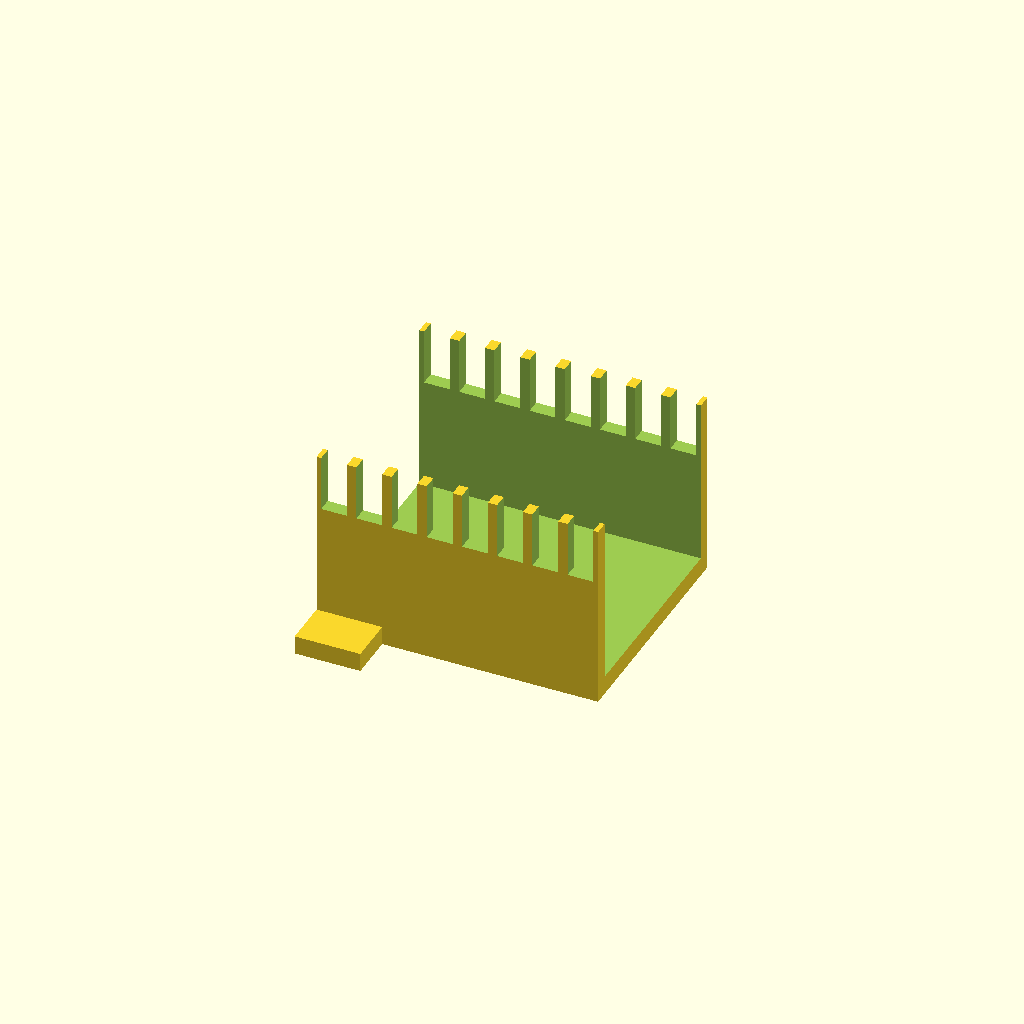
Cell 1 — every parameter at its default value.
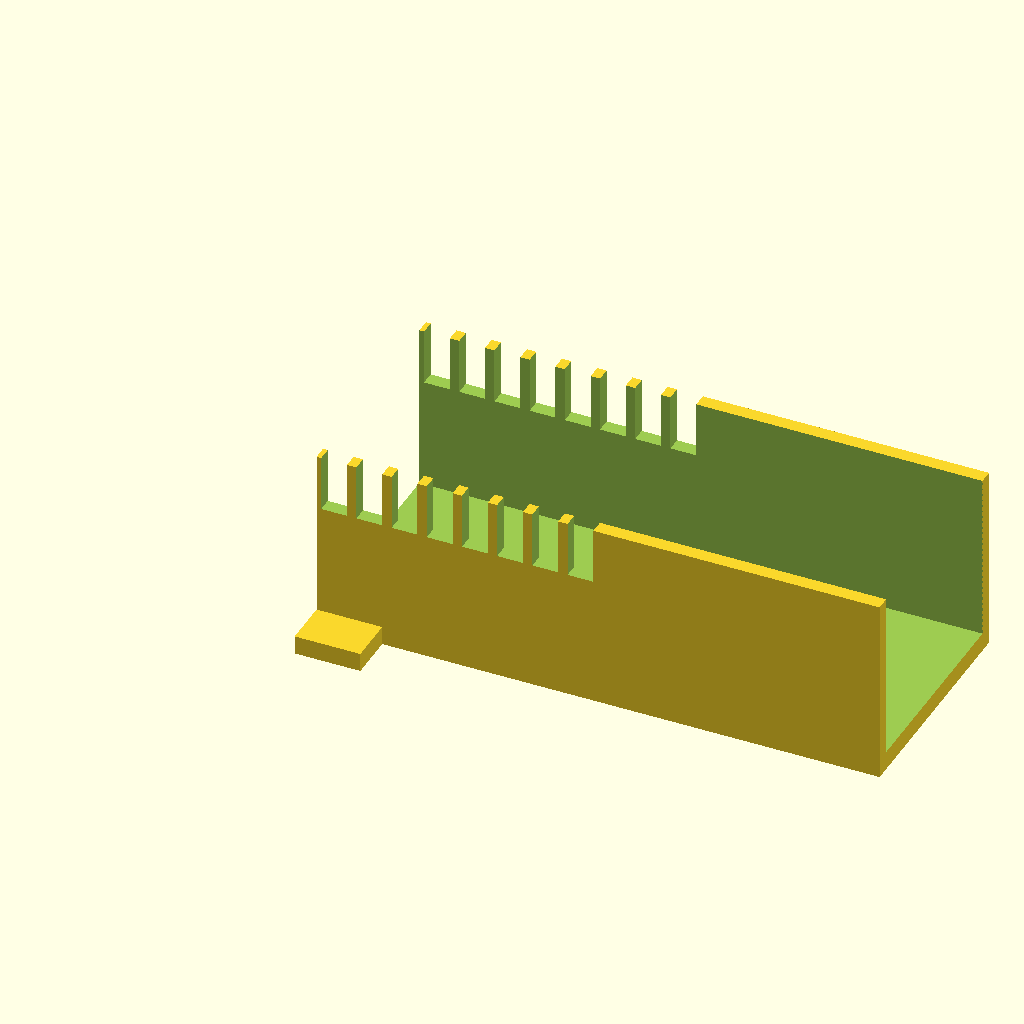
Cell 2: channel_l = 120 (everything else at default).
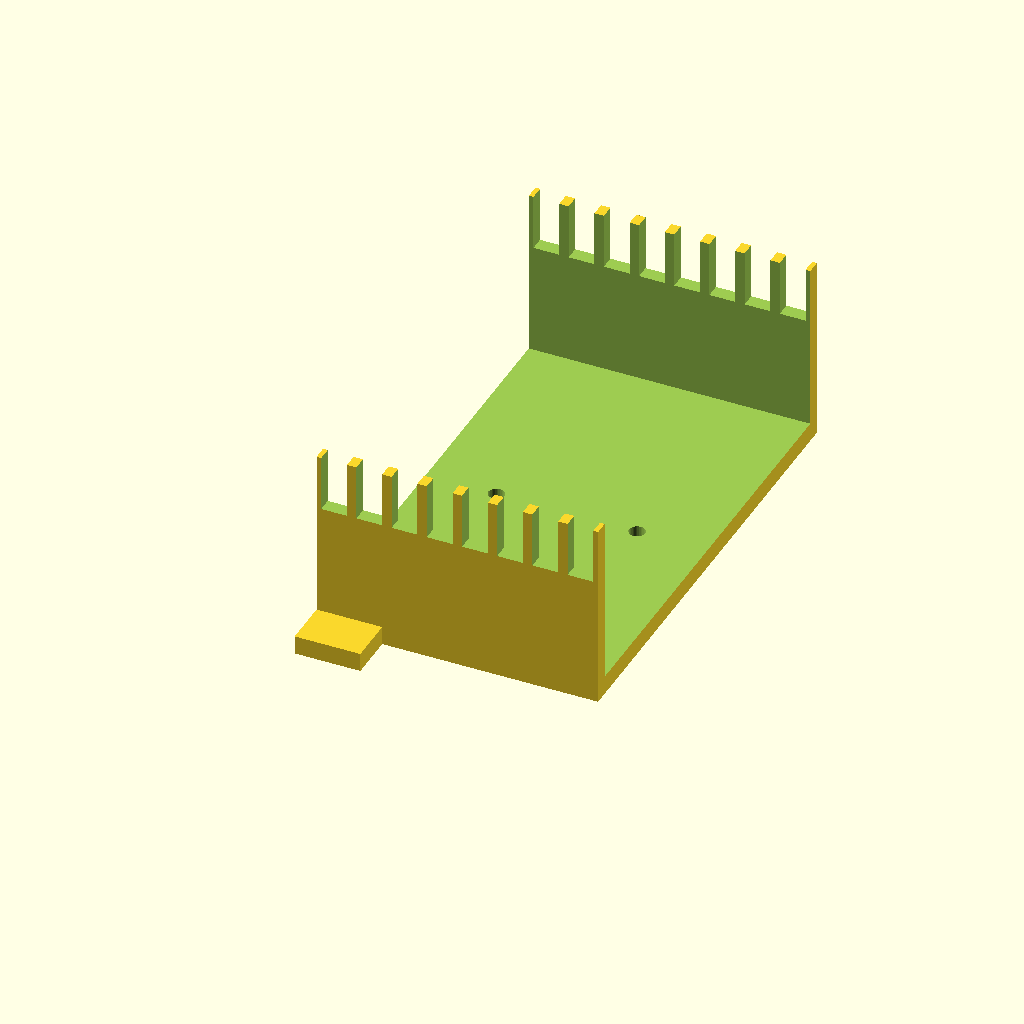
Cell 3: the same model with channel_w = 100.
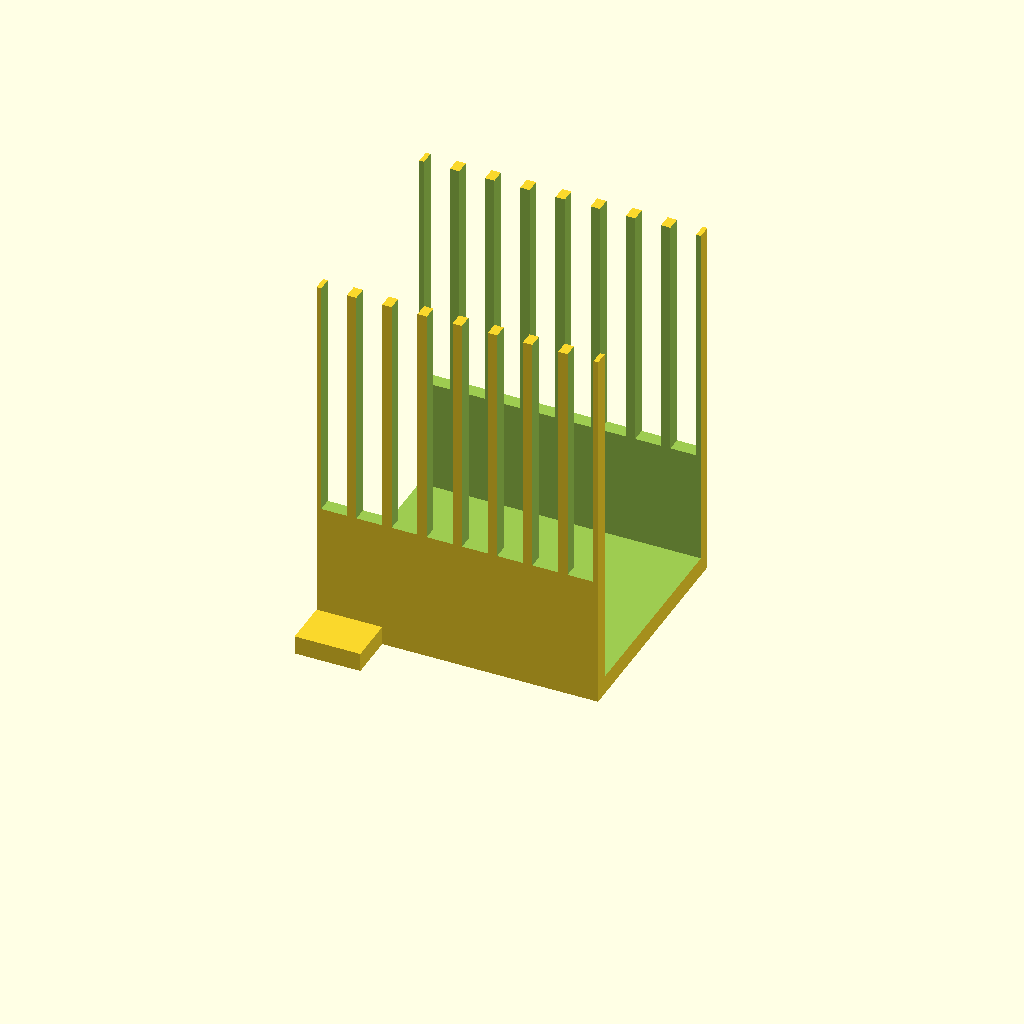
Cell 4 — channel_h set to 80, the other parameters unchanged.
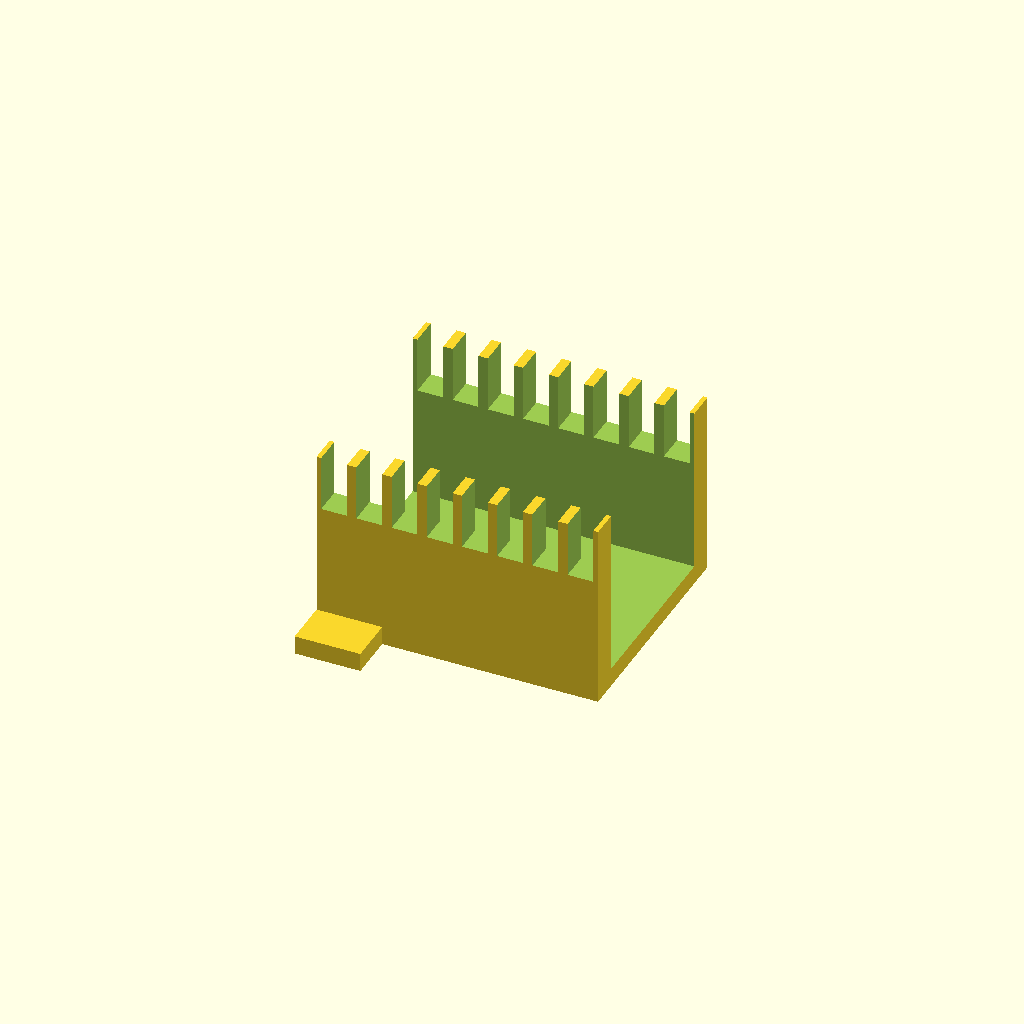
Cell 5: channel_t = 6 (everything else at default).
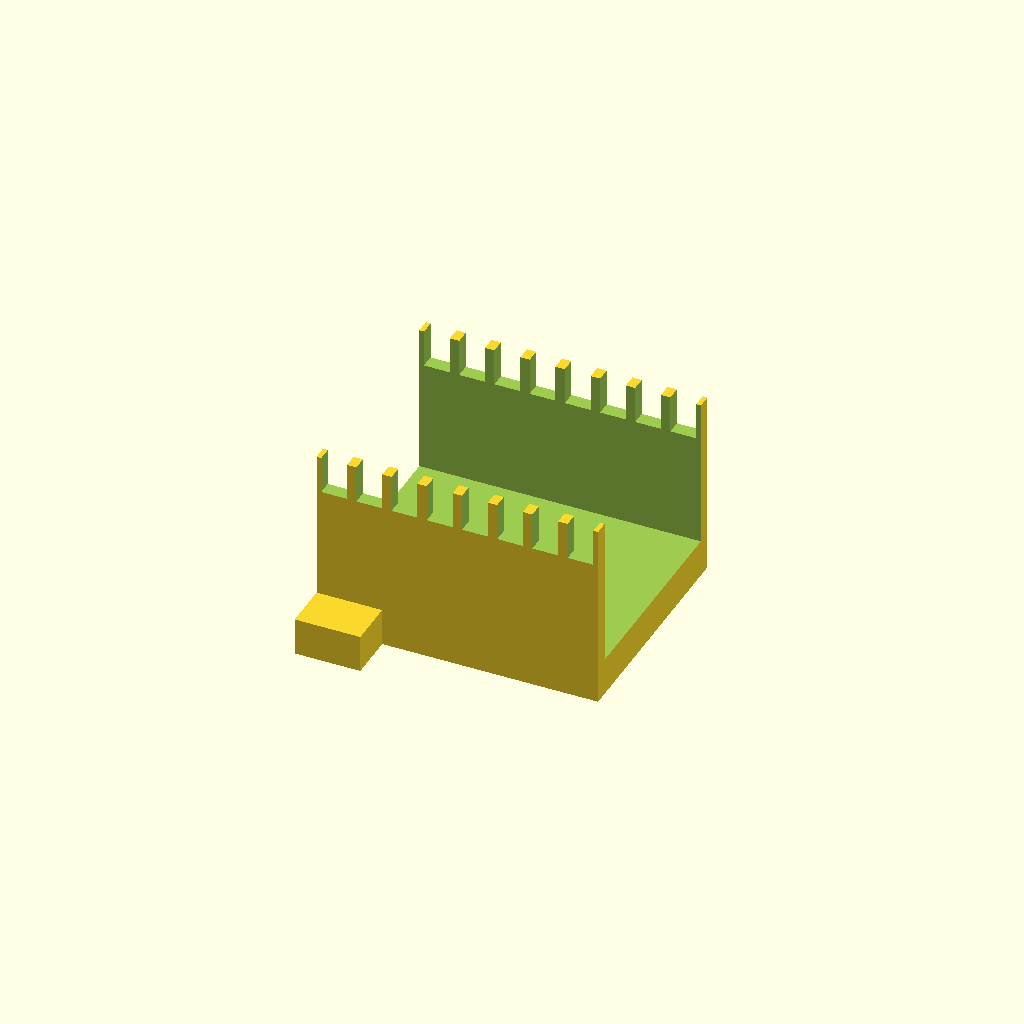
Cell 6: the same model with floor_t = 8.
One fixed orthographic camera (rotation 55°, 0°, 25°; colour scheme Cornfield) for every cell.
The OpenSCAD source (optional_data/data/gen2/ducts/part_0052.scad):
$fn = 32;

// ----------------------------------------------------------------------
// Cable duct: 60 x 50 x 40 mm, 8 fingers
// ----------------------------------------------------------------------

// --- parameters (mm) ---
channel_l = 60;           // duct length, X
channel_w = 50;           // duct width, Y
channel_h = 40;           // duct height, Z
channel_t = 3;            // side wall thickness
floor_t = 4;              // floor thickness
slot_w = 5.5;             // finger slot width
slot_h = 24;              // finger slot height
fingers = 8;              // number of finger slots per side
pitch = 7.5;              // finger pitch
hole_d = 3.4;             // floor mounting hole
hole_n = 2;               // mounting holes in the floor
ear_w = 11;               // mounting ear width
ear_l = 14;               // mounting ear length

module shell() {
  difference() {
    cube([channel_l, channel_w, channel_h]);
    /* open top channel */
    translate([-channel_t - 1, channel_t, floor_t])
      cube([channel_l + 2 * channel_t + 2, channel_w - 2 * channel_t, channel_h + 1]);
  }
}

module ears() {
  translate([0, -ear_w + 1, 0]) cube([ear_l, ear_w, floor_t]);
  translate([0, channel_w - 1, 0]) cube([ear_l, ear_w, floor_t]);
}

difference() {
  union() {
    shell();
    ears();
  }
  /* finger slots cut through both side walls */
  for (i = [0 : fingers - 1]) translate([pitch / 2 + i * pitch - slot_w / 2, -1, floor_t + slot_h]) cube([slot_w, channel_w + 2, channel_h]);
  for (i = [0 : hole_n - 1]) translate([(channel_l / hole_n) * (i + 0.5), channel_w / 2, -1]) cylinder(h = floor_t + 2, d = hole_d);
}
Parameter table extracted from the source (name, type, default, range or options):
channel_l: number, default 60
channel_w: number, default 50
channel_h: number, default 40
channel_t: number, default 3
floor_t: number, default 4
slot_w: number, default 5.5
slot_h: number, default 24
fingers: number, default 8
pitch: number, default 7.5
hole_d: number, default 3.4
hole_n: number, default 2
ear_w: number, default 11
ear_l: number, default 14
